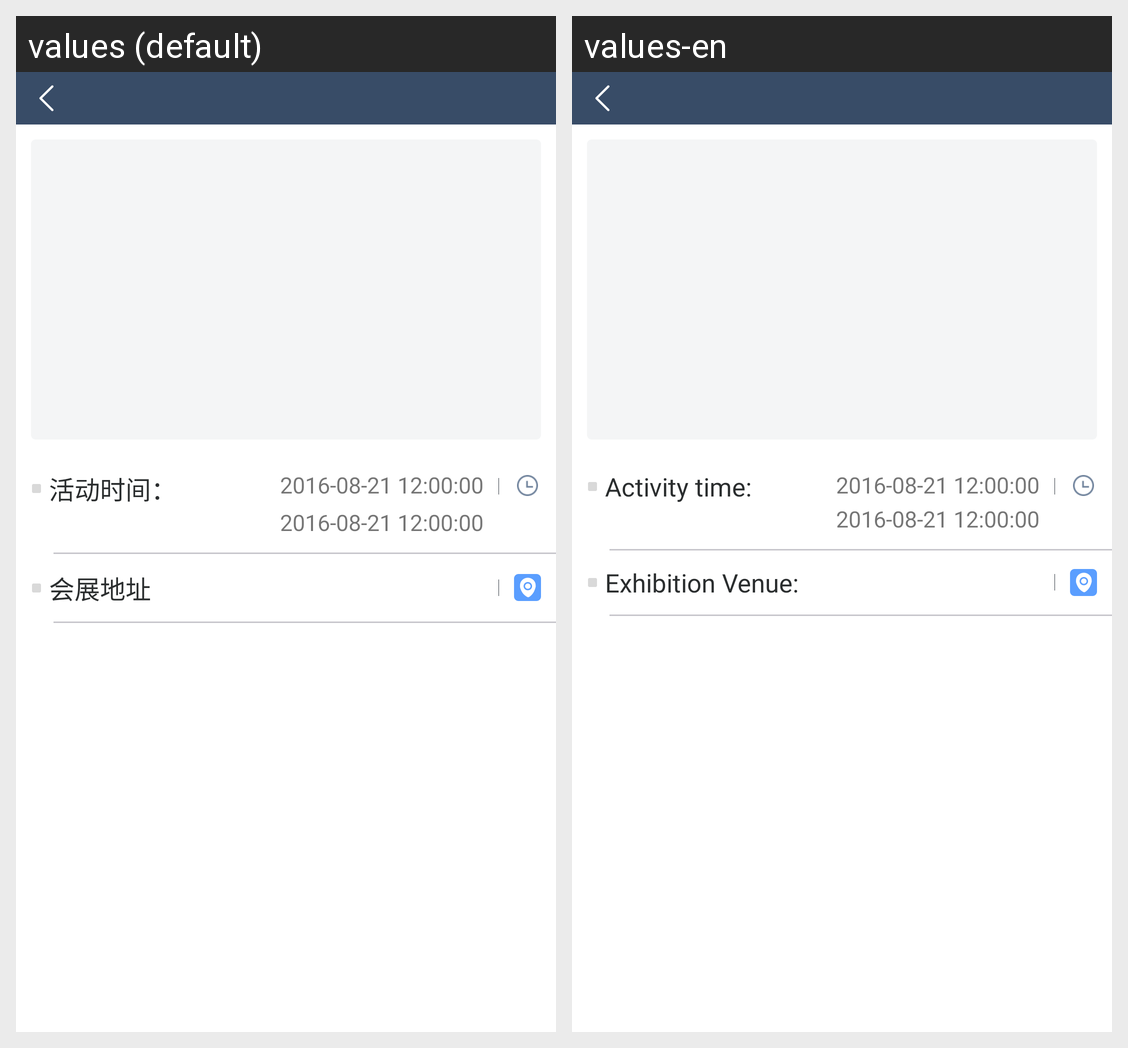

Translations of the strings shown on this Android screen, per locale in the grid:
Android screen res/layout/activity_guest.xml rendered under 2 locales, left to right: values (default), values-en. Device: Nexus 5 (rendered at 1080×1920; each locale shown at half size, 540×960, under a caption strip naming it); theme AppTheme.
Strings drawn on this screen, with the default value and each locale's value (text and hints the layout hard-codes, and strings that could not be matched under every locale, appear in the picture but are not listed):

activity_time
  values: 活动时间：
  values-en: Activity time:

activity_place
  values: 会展地址
  values-en: Exhibition Venue:
